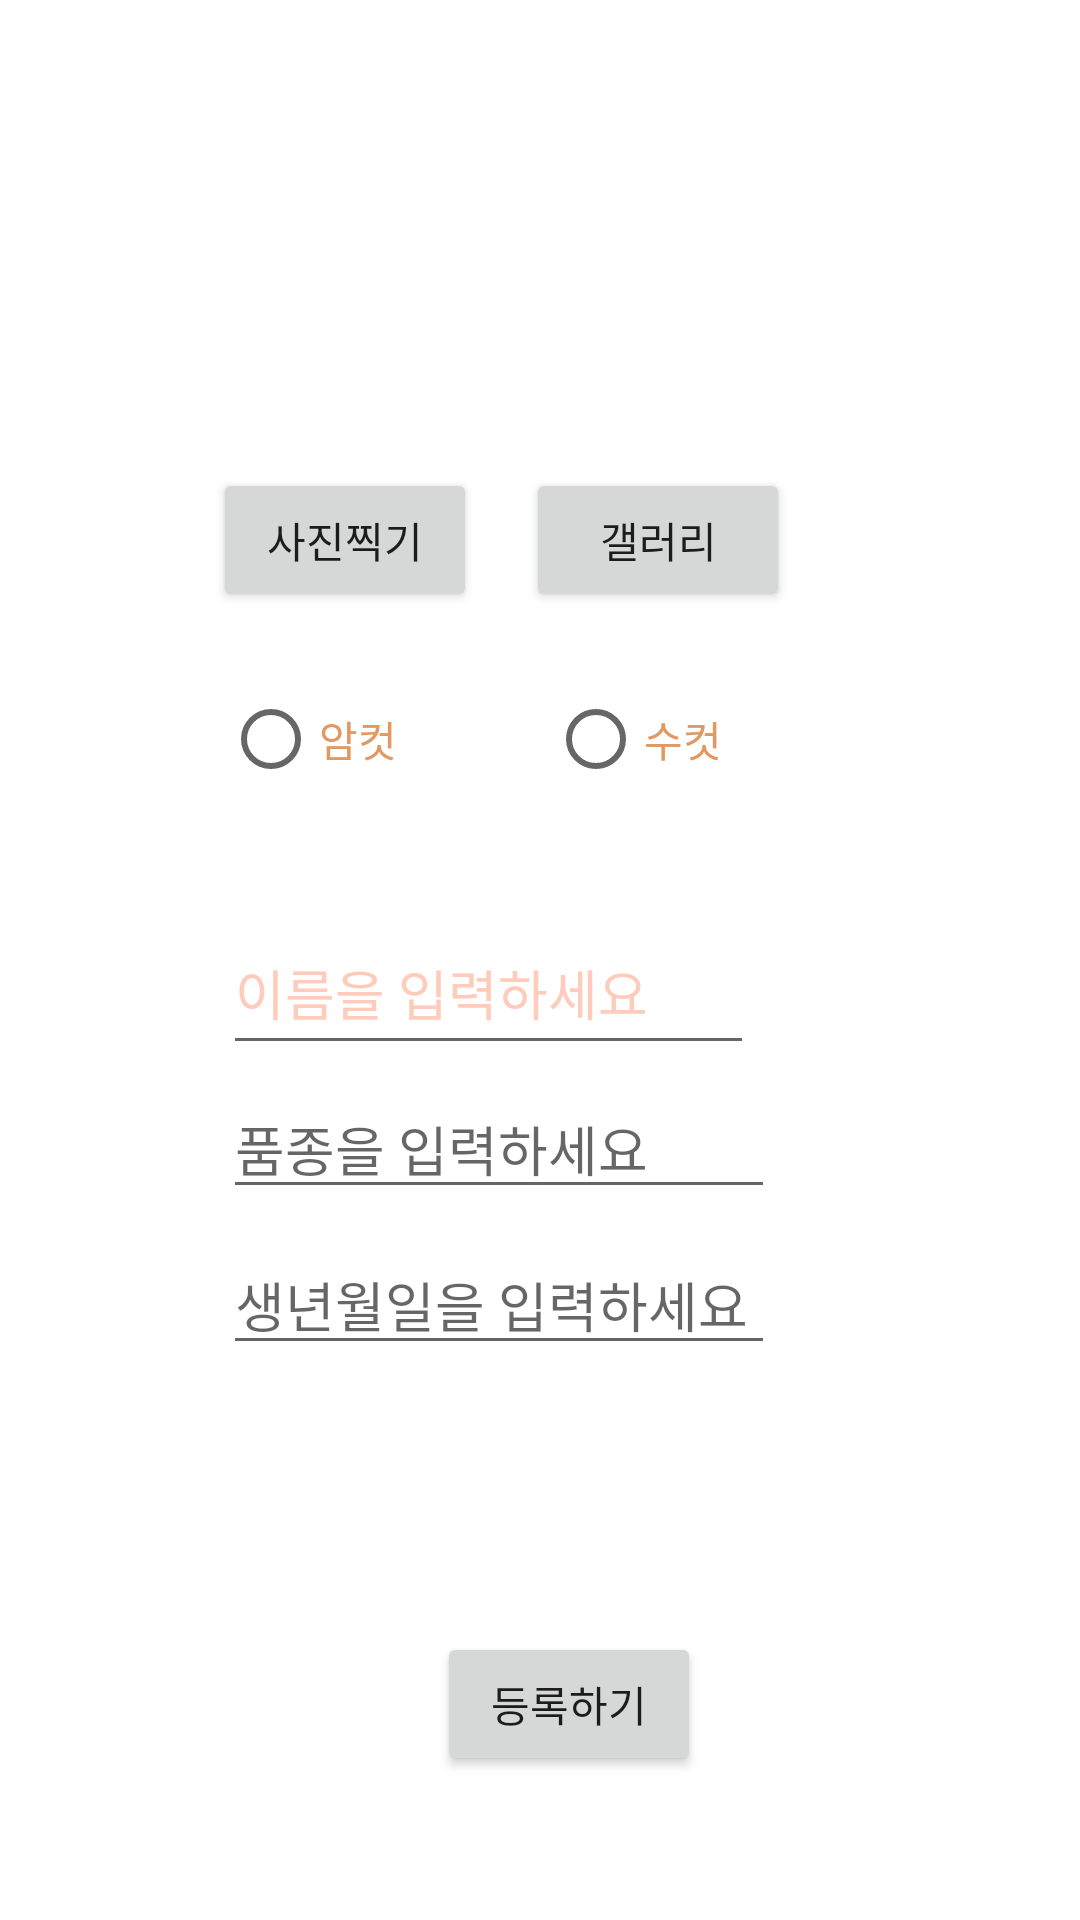

The Android layout XML behind this screen, and the referenced resources:
<!-- AndroidManifest.xml: application theme Theme.Pet_Dairy -->
<!-- res/layout/pet__register2.xml -->
<?xml version="1.0" encoding="utf-8"?>
<androidx.constraintlayout.widget.ConstraintLayout xmlns:android="http://schemas.android.com/apk/res/android"
    xmlns:app="http://schemas.android.com/apk/res-auto"
    xmlns:tools="http://schemas.android.com/tools"
    android:layout_width="match_parent"
    android:layout_height="match_parent"
    tools:context=".Pet_Register2">

    <EditText
        android:id="@+id/editTextTextPersonName5"
        android:layout_width="184dp"
        android:layout_height="40dp"
        android:layout_marginTop="8dp"
        android:layout_marginEnd="112dp"
        android:ems="10"
        android:hint="품종을 입력하세요"
        android:inputType="textPersonName"
        android:textColor="#E19861"
        app:layout_constraintEnd_toEndOf="@+id/editTextTextPersonName"
        app:layout_constraintHorizontal_bias="0.0"
        app:layout_constraintStart_toStartOf="@+id/editTextTextPersonName"
        app:layout_constraintTop_toBottomOf="@+id/editTextTextPersonName" />

    <ImageView
        android:id="@+id/Animal_img"
        android:layout_width="247dp"
        android:layout_height="180dp"
        android:layout_marginStart="74dp"
        android:layout_marginTop="52dp"
        android:layout_marginEnd="74dp"
        app:layout_constraintEnd_toEndOf="parent"
        app:layout_constraintHorizontal_bias="0.75"
        app:layout_constraintStart_toStartOf="parent"
        app:layout_constraintTop_toTopOf="parent"
        app:srcCompat="@drawable/ic_launcher_foreground" />

    <EditText
        android:id="@+id/editTextTextPersonName"
        android:layout_width="177dp"
        android:layout_height="51dp"
        android:layout_marginEnd="112dp"

        android:layout_marginBottom="183dp"
        android:ems="10"
        android:hint="이름을 입력하세요"
        android:inputType="textPersonName"
        android:textColor="#E19861"
        android:textColorHighlight="#FFCCBC"
        android:textColorHint="#FFCCBC"
        android:textColorLink="#FFCCBC"
        android:textCursorDrawable="@color/black"
        app:layout_constraintBottom_toTopOf="@+id/btn_save"
        app:layout_constraintEnd_toEndOf="@+id/radioGroup"
        app:layout_constraintHorizontal_bias="0.0"
        app:layout_constraintStart_toStartOf="@+id/radioGroup"
        app:layout_constraintTop_toBottomOf="@+id/btnCamera"
        app:layout_constraintVertical_bias="0.943" />

    <Button
        android:id="@+id/btn_save"
        android:layout_width="wrap_content"
        android:layout_height="wrap_content"
        android:layout_marginBottom="48dp"

        android:text="등록하기"
        app:layout_constraintBottom_toBottomOf="parent"
        app:layout_constraintEnd_toEndOf="parent"
        app:layout_constraintHorizontal_bias="0.535"
        app:layout_constraintStart_toStartOf="parent" />

    <Button
        android:id="@+id/btnCamera"
        android:layout_width="wrap_content"
        android:layout_height="wrap_content"
        android:layout_marginBottom="10dp"
        android:text="사진찍기"
        app:layout_constraintBottom_toTopOf="@+id/radioGroup"
        app:layout_constraintEnd_toEndOf="@+id/Animal_img"
        app:layout_constraintHorizontal_bias="0.144"
        app:layout_constraintStart_toStartOf="@+id/Animal_img" />

    <Button
        android:id="@+id/btnGallery"
        android:layout_width="wrap_content"
        android:layout_height="wrap_content"
        android:layout_marginBottom="5dp"
        android:text="갤러리"
        app:layout_constraintBottom_toBottomOf="@+id/btnCamera"
        app:layout_constraintEnd_toEndOf="@+id/Animal_img"
        app:layout_constraintHorizontal_bias="0.34"
        app:layout_constraintStart_toEndOf="@+id/btnCamera"
        app:layout_constraintTop_toTopOf="@+id/btnCamera"
        app:layout_constraintVertical_bias="0.0" />

    <RadioGroup
        android:id="@+id/radioGroup"
        android:layout_width="224dp"
        android:layout_height="54dp"
        android:layout_marginStart="110dp"
        android:layout_marginEnd="80dp"
        android:layout_marginBottom="276dp"

        android:orientation="horizontal"
        app:layout_constraintBottom_toTopOf="@+id/btn_save"
        app:layout_constraintEnd_toEndOf="parent"
        app:layout_constraintHorizontal_bias="0.666"
        app:layout_constraintStart_toStartOf="parent"
        app:layout_constraintTop_toBottomOf="@+id/Animal_img"
        app:layout_constraintVertical_bias="1.0">

        <RadioButton
            android:id="@+id/radioButton4"
            android:layout_width="87dp"
            android:layout_height="65dp"

            android:layout_weight="1"
            android:text="암컷"
            android:textColor="#E19861" />

        <RadioButton
            android:id="@+id/radioButton3"
            android:layout_width="94dp"
            android:layout_height="wrap_content"

            android:layout_weight="1"
            android:text="수컷"
            android:textColor="#E19861" />
    </RadioGroup>

    <EditText
        android:id="@+id/editTextTextPersonName2"
        android:layout_width="184dp"
        android:layout_height="40dp"
        android:layout_marginTop="12dp"
        android:layout_marginEnd="112dp"
        android:ems="10"

        android:hint="생년월일을 입력하세요"
        android:inputType="textPersonName"
        android:textColor="#E19861"
        app:layout_constraintEnd_toEndOf="@+id/editTextTextPersonName5"
        app:layout_constraintHorizontal_bias="0.0"
        app:layout_constraintStart_toStartOf="@+id/editTextTextPersonName5"
        app:layout_constraintTop_toBottomOf="@+id/editTextTextPersonName5" />

    <ProgressBar
        android:id="@+id/progress_bar"
        style="?android:attr/progressBarStyleHorizontal"
        android:layout_width="match_parent"
        android:layout_height="4dp"
        android:max="100"
        android:visibility="gone"
        app:layout_constraintBottom_toBottomOf="parent"/>
</androidx.constraintlayout.widget.ConstraintLayout>
<!-- resources referenced by this layout -->
<resources>
  <color name="black">#FF000000</color>
  <style name="Theme.Pet_Dairy" parent="Theme.MaterialComponents.DayNight.DarkActionBar">
          
          <item name="colorPrimary">#FFE0B2</item>
          <item name="colorPrimaryVariant">#FFE0B2</item>
          <item name="colorOnPrimary">@color/white</item>
          
          <item name="colorSecondary">@color/teal_200</item>
          <item name="colorSecondaryVariant">@color/teal_700</item>
          <item name="colorOnSecondary">@color/black</item>
          
          <item name="android:statusBarColor" tools:targetApi="l">?attr/colorPrimaryVariant</item>
          
      </style>
  <color name="white">#FFFFFFFF</color>
  <color name="teal_200">#FF03DAC5</color>
  <color name="teal_700">#FF018786</color>
</resources>
